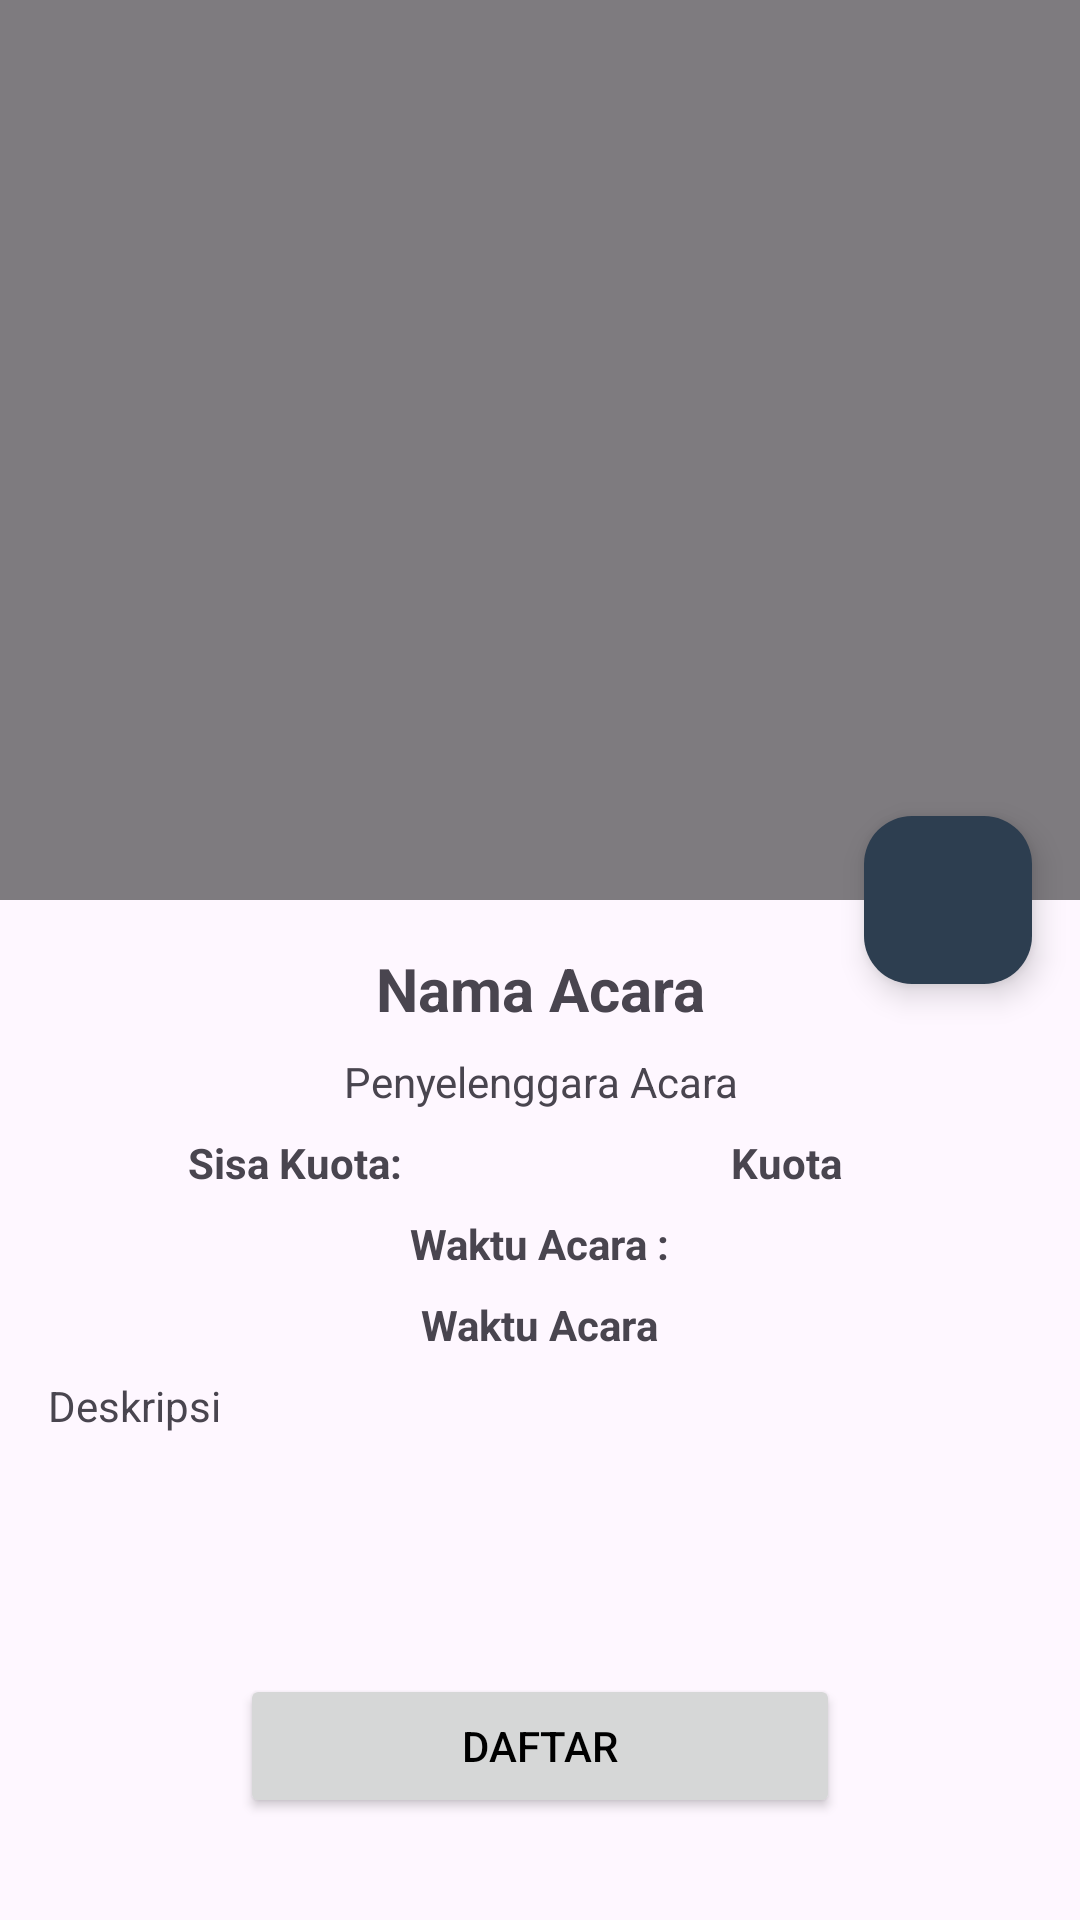

Android layout source for this screen:
<!-- AndroidManifest.xml: application theme Theme.DicodingEvent -->
<!-- res/layout/activity_detail.xml -->
<?xml version="1.0" encoding="utf-8"?>
<androidx.coordinatorlayout.widget.CoordinatorLayout xmlns:android="http://schemas.android.com/apk/res/android"
    xmlns:tools="http://schemas.android.com/tools"
    xmlns:app="http://schemas.android.com/apk/res-auto"
    android:layout_width="match_parent"
    android:layout_height="match_parent"
    android:id="@+id/scrollViewDetail"
    android:fitsSystemWindows="true"
    tools:context=".ui.detail.DetailActivity">

    <com.google.android.material.appbar.AppBarLayout
        android:id="@+id/appBarLayout"
        android:layout_width="match_parent"
        android:layout_height="wrap_content"
        android:fitsSystemWindows="true"
        android:theme="@style/ThemeOverlay.AppCompat.Dark.ActionBar">

        
        <com.google.android.material.appbar.CollapsingToolbarLayout
            android:id="@+id/collapsing_toolbar"
            android:layout_width="match_parent"
            android:layout_height="match_parent"
            android:fitsSystemWindows="true"
            app:contentScrim="?attr/colorPrimary"
            app:expandedTitleTextColor="@color/white"
            app:collapsedTitleTextColor="@color/white"
            app:layout_scrollFlags="scroll|exitUntilCollapsed"
            app:expandedTitleMarginEnd="64dp"
            app:expandedTitleMarginStart="48dp">

            <ImageView
                android:id="@+id/ivMediaCover"
                android:layout_width="fill_parent"
                android:layout_height="300dp"
                android:alpha="1.0"
                android:importantForAccessibility="no"
                android:scaleType="centerCrop"
                app:layout_scrollFlags="scroll|enterAlways|enterAlwaysCollapsed"
                app:layout_collapseMode="parallax"
                tools:srcCompat="@tools:sample/backgrounds/scenic" />
            <View
                android:layout_width="match_parent"
                android:layout_height="300dp"
                android:background="#80000000" />

            <androidx.appcompat.widget.Toolbar
                android:id="@+id/toolbar"
                android:layout_width="match_parent"
                android:layout_height="?attr/actionBarSize"
                android:paddingTop="0dp"
                app:layout_scrollFlags="scroll|enterAlways"
                app:contentInsetStart="0dp"
                app:contentInsetStartWithNavigation="0dp"
                app:navigationIcon="@null"
                app:layout_collapseMode="pin">

                <ImageButton
                    android:id="@+id/btnBack"
                    android:layout_width="48dp"
                    android:layout_height="48dp"
                    android:src="@drawable/ic_back_button"
                    android:layout_gravity="start|center_vertical"
                    android:contentDescription="@string/back_button"
                    android:background="?attr/selectableItemBackgroundBorderless"
                    android:layout_marginStart="8dp"
                    app:tint="@color/white" />

            </androidx.appcompat.widget.Toolbar>

        </com.google.android.material.appbar.CollapsingToolbarLayout>

    </com.google.android.material.appbar.AppBarLayout>

    
    <androidx.core.widget.NestedScrollView
        android:layout_width="match_parent"
        android:layout_height="match_parent"
        app:layout_behavior="@string/appbar_scrolling_view_behavior"
        android:padding="16dp">

        <LinearLayout
            android:layout_width="match_parent"
            android:layout_height="wrap_content"
            android:orientation="vertical"
            android:gravity="center_horizontal">

            
            <TextView
                android:id="@+id/tvTitle"
                android:layout_width="wrap_content"
                android:layout_height="wrap_content"
                android:text="@string/event_name"
                android:textSize="20sp"
                android:textStyle="bold"
                android:textAlignment="center"
                android:layout_marginBottom="8dp" />

            
            <TextView
                android:id="@+id/tvOwnerName"
                android:layout_width="wrap_content"
                android:layout_height="wrap_content"
                android:text="@string/event_owner_name"
                android:textAlignment="center"
                android:layout_marginBottom="8dp" />

            
            <LinearLayout
                android:id="@+id/LayoutQuotaTime"
                android:layout_width="match_parent"
                android:layout_height="wrap_content"
                android:orientation="horizontal"
                android:gravity="center"
                android:layout_marginBottom="8dp">

                <TextView
                    android:id="@+id/tvRemainingQuota"
                    android:layout_width="0dp"
                    android:layout_weight="1"
                    android:layout_height="wrap_content"
                    android:text="@string/remaining_quota"
                    android:textStyle="bold"
                    android:textSize="14sp"
                    android:textAlignment="center" />

                <TextView
                    android:id="@+id/tvQuota"
                    android:layout_width="0dp"
                    android:layout_weight="1"
                    android:layout_height="wrap_content"
                    android:text="@string/quota"
                    android:textSize="14sp"
                    android:textStyle="bold"
                    android:textAlignment="center" />
            </LinearLayout>

            

            <TextView
                android:layout_width="wrap_content"
                android:layout_height="wrap_content"
                android:text="@string/title_time"
                android:textStyle="bold"
                android:textSize="14sp"
                android:textAlignment="center"
                android:layout_marginBottom="8dp" />
            <TextView
                android:id="@+id/tvBeginTime"
                android:layout_width="wrap_content"
                android:layout_height="wrap_content"
                android:text="@string/begin_time"
                android:textStyle="bold"
                android:textSize="14sp"
                android:textAlignment="center"
                android:layout_marginBottom="8dp" />

            
            <TextView
                android:id="@+id/tvEventDescription"
                android:layout_width="match_parent"
                android:layout_height="wrap_content"
                android:text="@string/event_description"
                android:layout_marginBottom="16dp" />

            
            <ProgressBar
                android:id="@+id/progressBarDetail"
                style="?android:attr/progressBarStyle"
                android:layout_width="wrap_content"
                android:layout_height="wrap_content"
                android:layout_gravity="center"
                android:layout_marginBottom="16dp" />

            
            <Button
                android:id="@+id/btnRegister"
                android:layout_width="wrap_content"
                android:layout_height="wrap_content"
                android:minWidth="200dp"
                android:maxWidth="250dp"
                android:text="@string/register"

                android:layout_marginBottom="32dp" />

        </LinearLayout>

    </androidx.core.widget.NestedScrollView>

    <com.google.android.material.floatingactionbutton.FloatingActionButton
        android:id="@+id/fabFavorite"
        android:layout_width="wrap_content"
        android:layout_height="wrap_content"
        android:src="@drawable/ic_favorite_border"
        android:contentDescription="@string/title_favorite"
        android:layout_margin="16dp"
        app:layout_anchorGravity="bottom|end"
        app:layout_anchor="@id/ivMediaCover"
        app:tint="@color/white"/>

</androidx.coordinatorlayout.widget.CoordinatorLayout>
<!-- resources referenced by this layout -->
<resources>
  <color name="white">#FFFFFFFF</color>
  <string name="back_button">back\n</string>
  <string name="begin_time">Waktu Acara</string>
  <string name="event_description">Deskripsi</string>
  <string name="event_name">Nama Acara</string>
  <string name="event_owner_name">Penyelenggara Acara</string>
  <string name="quota">Kuota</string>
  <string name="register">Daftar</string>
  <string name="remaining_quota">Sisa Kuota:</string>
  <string name="title_favorite">Favorite</string>
  <string name="title_time">Waktu Acara :</string>
  <style name="Theme.DicodingEvent" parent="Theme.Material3.DayNight.NoActionBar">
          
          <item name="toolbarStyle">@color/muted_blue_violet</item>
          <item name="colorPrimary">@color/muted_blue_violet</item>
          <item name="colorOnPrimary">@color/black</item>
          <item name="windowActionBar">false</item>
  
          <item name="colorPrimaryContainer">@color/muted_blue_violet</item>
  
          <item name="android:navigationBarColor">@color/black</item>"
  
          
          <item name="android:textColorPrimary">@color/black</item>
  
          
          <item name="android:statusBarColor">@color/muted_blue_violet</item>
  
          
      </style>
  <color name="muted_blue_violet">#2d3e50</color>
  <color name="black">#FF000000</color>
</resources>
